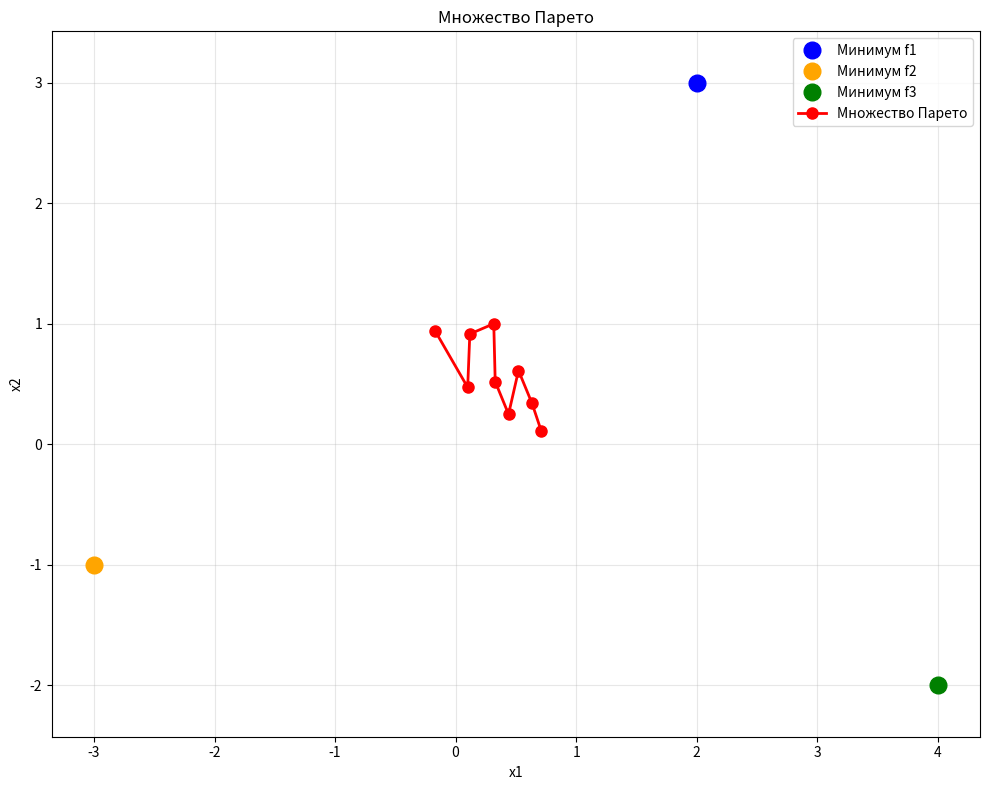

Source code (Python):
import numpy as np
import matplotlib.pyplot as plt
from scipy.optimize import minimize

print("Метод последовательных уступок")
criteria = [
    {'a': 1.0, 'b': 2.0, 'c': 1.0, 'd': 3.0},
    {'a': 1.0, 'b': -3.0, 'c': 1.0, 'd': -1.0}, # выбираем сами
    {'a': 1.0, 'b': 4.0, 'c': 1.0, 'd': -2.0},
]

def f(x, i):
    return criteria[i]['a'] * (x[0] - criteria[i]['b'])**2 + \
           criteria[i]['c'] * (x[1] - criteria[i]['d'])**2

mins = [minimize(lambda x: f(x, i), [criteria[i]['b'], criteria[i]['d']], 
                method = 'BFGS').x for i in range(3)]

f1_star, f2_star = f(mins[0], 0), f(mins[1], 1)

# начинаем метод
pareto_points = []
for delta1 in np.linspace(0.5, 10.0, 10):
    for delta2 in np.linspace(0.5, 15.0, 10):
        constraints = [
            {'type': 'ineq', 'fun': lambda x: delta1 - (f(x, 0) - f1_star)},
            {'type': 'ineq', 'fun': lambda x: delta2 - (f(x, 1) - f2_star)}
        ]
        result = minimize(lambda x: f(x, 2), mins[2], method = 'SLSQP', constraints = constraints)
        if result.success:
            pareto_points.append(result.x)
        if len(pareto_points) >= 10:
            break
    if len(pareto_points) >= 10:
        break

pareto_points = np.array(pareto_points[:10])
pareto_points = pareto_points[np.argsort(pareto_points[:, 0])]

plt.figure(figsize = (10, 8))
colors = ['blue', 'orange', 'green']
for i in range(3):
    plt.plot(mins[i][0], mins[i][1], 'o', color = colors[i], markersize = 12, label = f'Минимум f{i+1}')

plt.plot(pareto_points[:, 0], pareto_points[:, 1], 'r-o', linewidth = 2, markersize = 8, label = 'Множество Парето')

plt.xlabel('x1')
plt.ylabel('x2')
plt.title('Множество Парето')
plt.grid(True, alpha = 0.3)
plt.legend()
plt.axis('equal')
plt.tight_layout()
plt.show()

print("Точки Парето:")
for i, pt in enumerate(pareto_points):
    print(f"{i + 1} точка: ({pt[0]:.4f}, {pt[1]:.4f})")
